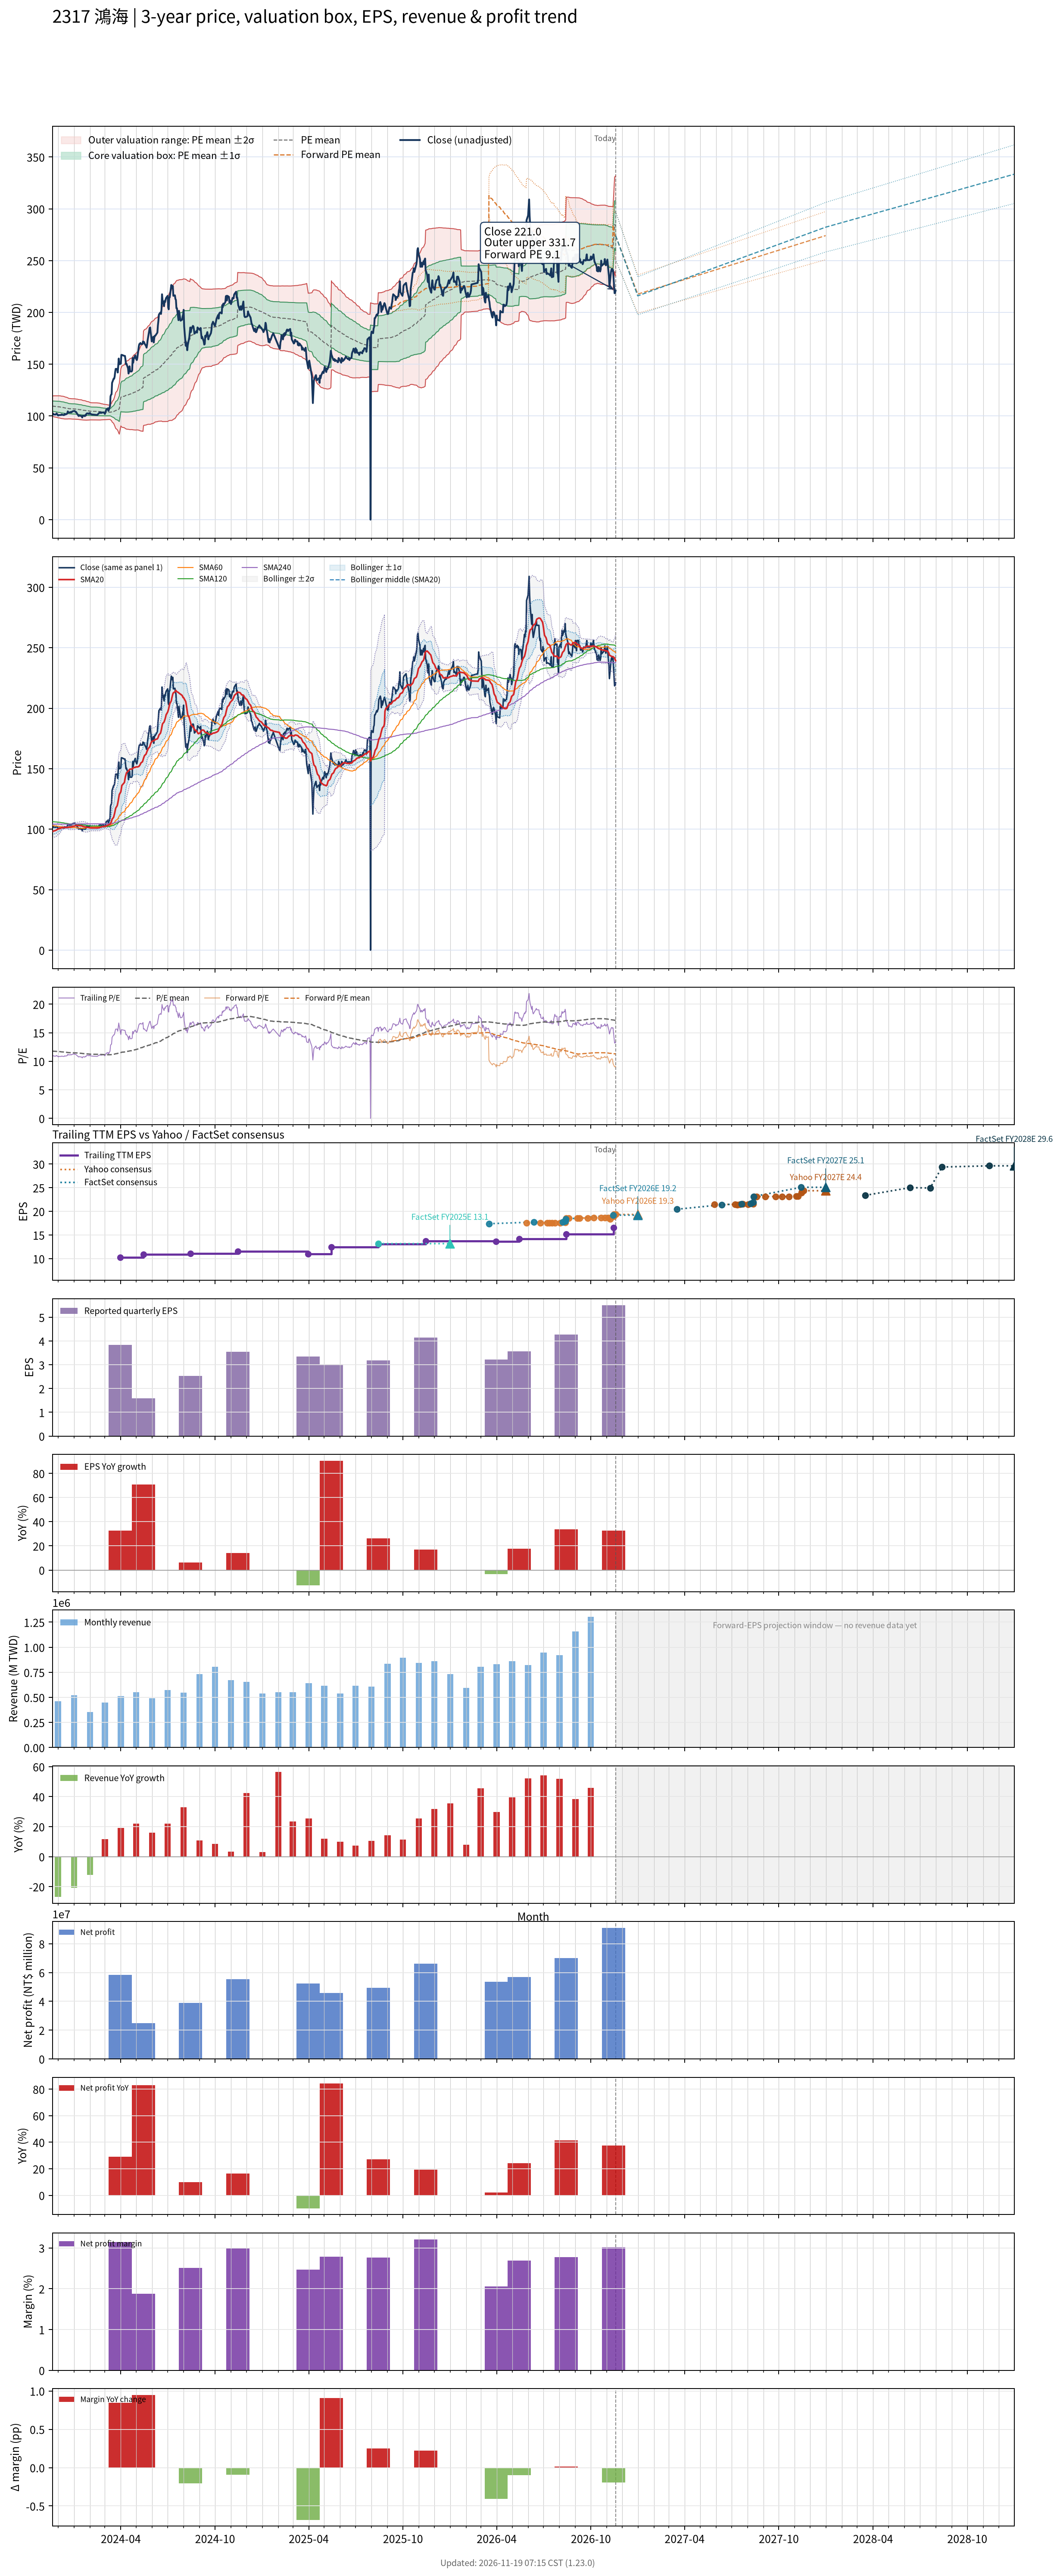

The table this chart was drawn from, first rows:
# chart-version: skill-stock-dynamic-val…
date, close, available_date, period_end, eps, ttm_eps, pe, pe_mean, pe_std, price_m2, price_m1, price_mean, price_p1, price_p2, as_of_date, forward_eps, forward_pe, forward_pe_mean, forward_pe_std, forward_price_m2, forward_price_m1, forward_price_mean, forward_price_p1, forward_price_p2
2023-11-20, 101, 2023-11-14, 2023-09-30, 3.11, 9.31, 10.85, 11.77, 0.5281, 99.77, 104.7, 109.6, 114.5, 119.4, , , , , , , , , , 
2023-11-21, 102.5, 2023-11-14, 2023-09-30, 3.11, 9.31, 11.01, 11.77, 0.5327, 99.63, 104.6, 109.6, 114.5, 119.5, , , , , , , , , , 
2023-11-22, 102, 2023-11-14, 2023-09-30, 3.11, 9.31, 10.96, 11.76, 0.5377, 99.47, 104.5, 109.5, 114.5, 119.5, , , , , , , , , , 
2023-11-23, 101.5, 2023-11-14, 2023-09-30, 3.11, 9.31, 10.9, 11.75, 0.5434, 99.29, 104.4, 109.4, 114.5, 119.5, , , , , , , , , , 
2023-11-24, 101.5, 2023-11-14, 2023-09-30, 3.11, 9.31, 10.9, 11.74, 0.5485, 99.12, 104.2, 109.3, 114.4, 119.5, , , , , , , , , , 
2023-11-27, 101.5, 2023-11-14, 2023-09-30, 3.11, 9.31, 10.9, 11.73, 0.5534, 98.94, 104.1, 109.2, 114.4, 119.5, , , , , , , , , , 
2023-11-28, 102.5, 2023-11-14, 2023-09-30, 3.11, 9.31, 11.01, 11.73, 0.5571, 98.8, 104, 109.2, 114.4, 119.5, , , , , , , , , , 
2023-11-29, 102, 2023-11-14, 2023-09-30, 3.11, 9.31, 10.96, 11.72, 0.5613, 98.65, 103.9, 109.1, 114.3, 119.6, , , , , , , , , , 
2023-11-30, 101.5, 2023-11-14, 2023-09-30, 3.11, 9.31, 10.9, 11.71, 0.5658, 98.49, 103.8, 109, 114.3, 119.6, , , , , , , , , , 
2023-12-01, 100.5, 2023-11-14, 2023-09-30, 3.11, 9.31, 10.79, 11.7, 0.5717, 98.29, 103.6, 108.9, 114.3, 119.6, , , , , , , , , , 
2023-12-04, 101, 2023-11-14, 2023-09-30, 3.11, 9.31, 10.85, 11.69, 0.5764, 98.12, 103.5, 108.9, 114.2, 119.6, , , , , , , , , , 
2023-12-05, 101, 2023-11-14, 2023-09-30, 3.11, 9.31, 10.85, 11.68, 0.5792, 97.96, 103.4, 108.7, 114.1, 119.5, , , , , , , , , , 
2023-12-06, 101, 2023-11-14, 2023-09-30, 3.11, 9.31, 10.85, 11.67, 0.5795, 97.83, 103.2, 108.6, 114, 119.4, , , , , , , , , , 
2023-12-07, 101, 2023-11-14, 2023-09-30, 3.11, 9.31, 10.85, 11.65, 0.5795, 97.7, 103.1, 108.5, 113.9, 119.3, , , , , , , , , , 
2023-12-08, 101.5, 2023-11-14, 2023-09-30, 3.11, 9.31, 10.9, 11.64, 0.5798, 97.58, 103, 108.4, 113.8, 119.2, , , , , , , , , , 
2023-12-11, 101, 2023-11-14, 2023-09-30, 3.11, 9.31, 10.85, 11.63, 0.581, 97.45, 102.9, 108.3, 113.7, 119.1, , , , , , , , , , 
2023-12-12, 101, 2023-11-14, 2023-09-30, 3.11, 9.31, 10.85, 11.62, 0.5801, 97.34, 102.7, 108.1, 113.5, 118.9, , , , , , , , , , 
2023-12-13, 101, 2023-11-14, 2023-09-30, 3.11, 9.31, 10.85, 11.6, 0.5789, 97.23, 102.6, 108, 113.4, 118.8, , , , , , , , , , 
2023-12-14, 102, 2023-11-14, 2023-09-30, 3.11, 9.31, 10.96, 11.59, 0.5755, 97.17, 102.5, 107.9, 113.2, 118.6, , , , , , , , , , 
2023-12-15, 101.5, 2023-11-14, 2023-09-30, 3.11, 9.31, 10.9, 11.57, 0.5679, 97.17, 102.5, 107.7, 113, 118.3, , , , , , , , , , 
2023-12-18, 102, 2023-11-14, 2023-09-30, 3.11, 9.31, 10.96, 11.56, 0.5621, 97.15, 102.4, 107.6, 112.8, 118.1, , , , , , , , , , 
2023-12-19, 102.5, 2023-11-14, 2023-09-30, 3.11, 9.31, 11.01, 11.54, 0.5535, 97.17, 102.3, 107.5, 112.6, 117.8, , , , , , , , , , 
2023-12-20, 104.5, 2023-11-14, 2023-09-30, 3.11, 9.31, 11.22, 11.53, 0.5468, 97.19, 102.3, 107.4, 112.5, 117.6, , , , , , , , , , 
2023-12-21, 103.5, 2023-11-14, 2023-09-30, 3.11, 9.31, 11.12, 11.52, 0.5404, 97.21, 102.2, 107.3, 112.3, 117.3, , , , , , , , , , 
2023-12-22, 103.5, 2023-11-14, 2023-09-30, 3.11, 9.31, 11.12, 11.51, 0.5297, 97.28, 102.2, 107.1, 112.1, 117, , , , , , , , , , 
2023-12-25, 103.5, 2023-11-14, 2023-09-30, 3.11, 9.31, 11.12, 11.5, 0.5271, 97.24, 102.2, 107.1, 112, 116.9, , , , , , , , , , 
2023-12-26, 104, 2023-11-14, 2023-09-30, 3.11, 9.31, 11.17, 11.49, 0.5256, 97.2, 102.1, 107, 111.9, 116.8, , , , , , , , , , 
2023-12-27, 103.5, 2023-11-14, 2023-09-30, 3.11, 9.31, 11.12, 11.49, 0.5264, 97.14, 102, 106.9, 111.8, 116.7, , , , , , , , , , 
2023-12-28, 104, 2023-11-14, 2023-09-30, 3.11, 9.31, 11.17, 11.48, 0.5268, 97.1, 102, 106.9, 111.8, 116.7, , , , , , , , , , 
2023-12-29, 104.5, 2023-11-14, 2023-09-30, 3.11, 9.31, 11.22, 11.48, 0.5273, 97.06, 102, 106.9, 111.8, 116.7, , , , , , , , , , 
2024-01-02, 105, 2023-11-14, 2023-09-30, 3.11, 9.31, 11.28, 11.48, 0.5274, 97.03, 101.9, 106.8, 111.8, 116.7, , , , , , , , , , 
2024-01-03, 104.5, 2023-11-14, 2023-09-30, 3.11, 9.31, 11.22, 11.47, 0.5263, 97, 101.9, 106.8, 111.7, 116.6, , , , , , , , , , 
2024-01-04, 104, 2023-11-14, 2023-09-30, 3.11, 9.31, 11.17, 11.47, 0.5258, 96.95, 101.8, 106.7, 111.6, 116.5, , , , , , , , , , 
2024-01-05, 104, 2023-11-14, 2023-09-30, 3.11, 9.31, 11.17, 11.46, 0.5227, 96.93, 101.8, 106.7, 111.5, 116.4, , , , , , , , , , 
2024-01-08, 101.5, 2023-11-14, 2023-09-30, 3.11, 9.31, 10.9, 11.45, 0.52, 96.88, 101.7, 106.6, 111.4, 116.2, , , , , , , , , , 
2024-01-09, 101, 2023-11-14, 2023-09-30, 3.11, 9.31, 10.85, 11.43, 0.5151, 96.85, 101.6, 106.4, 111.2, 116, , , , , , , , , , 
2024-01-10, 100, 2023-11-14, 2023-09-30, 3.11, 9.31, 10.74, 11.42, 0.516, 96.73, 101.5, 106.3, 111.1, 115.9, , , , , , , , , , 
2024-01-11, 100.5, 2023-11-14, 2023-09-30, 3.11, 9.31, 10.79, 11.41, 0.5166, 96.63, 101.4, 106.2, 111.1, 115.9, , , , , , , , , , 
2024-01-12, 100.5, 2023-11-14, 2023-09-30, 3.11, 9.31, 10.79, 11.4, 0.5176, 96.52, 101.3, 106.2, 111, 115.8, , , , , , , , , , 
2024-01-15, 100, 2023-11-14, 2023-09-30, 3.11, 9.31, 10.74, 11.39, 0.5184, 96.41, 101.2, 106.1, 110.9, 115.7, , , , , , , , , , 
2024-01-16, 100, 2023-11-14, 2023-09-30, 3.11, 9.31, 10.74, 11.38, 0.5131, 96.38, 101.2, 105.9, 110.7, 115.5, , , , , , , , , , 
2024-01-17, 98.6, 2023-11-14, 2023-09-30, 3.11, 9.31, 10.59, 11.36, 0.51, 96.3, 101, 105.8, 110.5, 115.3, , , , , , , , , , 
2024-01-18, 99.9, 2023-11-14, 2023-09-30, 3.11, 9.31, 10.73, 11.35, 0.5067, 96.25, 101, 105.7, 110.4, 115.1, , , , , , , , , , 
2024-01-19, 100.5, 2023-11-14, 2023-09-30, 3.11, 9.31, 10.79, 11.34, 0.504, 96.19, 100.9, 105.6, 110.3, 115, , , , , , , , , , 
2024-01-22, 99.9, 2023-11-14, 2023-09-30, 3.11, 9.31, 10.73, 11.33, 0.503, 96.11, 100.8, 105.5, 110.2, 114.8, , , , , , , , , , 
2024-01-23, 101, 2023-11-14, 2023-09-30, 3.11, 9.31, 10.85, 11.32, 0.4977, 96.1, 100.7, 105.4, 110, 114.6, , , , , , , , , , 
2024-01-24, 100.5, 2023-11-14, 2023-09-30, 3.11, 9.31, 10.79, 11.31, 0.4963, 96.03, 100.7, 105.3, 109.9, 114.5, , , , , , , , , , 
2024-01-25, 102, 2023-11-14, 2023-09-30, 3.11, 9.31, 10.96, 11.3, 0.4887, 96.07, 100.6, 105.2, 109.7, 114.3, , , , , , , , , , 
2024-01-26, 102.5, 2023-11-14, 2023-09-30, 3.11, 9.31, 11.01, 11.29, 0.4832, 96.09, 100.6, 105.1, 109.6, 114.1, , , , , , , , , , 
2024-01-29, 102.5, 2023-11-14, 2023-09-30, 3.11, 9.31, 11.01, 11.28, 0.4756, 96.13, 100.6, 105, 109.4, 113.8, , , , , , , , , , 
2024-01-30, 102, 2023-11-14, 2023-09-30, 3.11, 9.31, 10.96, 11.27, 0.4679, 96.17, 100.5, 104.9, 109.2, 113.6, , , , , , , , , , 
2024-01-31, 102.5, 2023-11-14, 2023-09-30, 3.11, 9.31, 11.01, 11.26, 0.4606, 96.22, 100.5, 104.8, 109.1, 113.4, , , , , , , , , , 
2024-02-01, 103, 2023-11-14, 2023-09-30, 3.11, 9.31, 11.06, 11.25, 0.4554, 96.24, 100.5, 104.7, 109, 113.2, , , , , , , , , , 
2024-02-02, 102, 2023-11-14, 2023-09-30, 3.11, 9.31, 10.96, 11.24, 0.4472, 96.29, 100.5, 104.6, 108.8, 112.9, , , , , , , , , , 
2024-02-05, 101.5, 2023-11-14, 2023-09-30, 3.11, 9.31, 10.9, 11.23, 0.4442, 96.27, 100.4, 104.5, 108.7, 112.8, , , , , , , , , , 
2024-02-15, 101, 2023-11-14, 2023-09-30, 3.11, 9.31, 10.85, 11.22, 0.4432, 96.22, 100.3, 104.5, 108.6, 112.7, , , , , , , , , , 
2024-02-16, 101.5, 2023-11-14, 2023-09-30, 3.11, 9.31, 10.9, 11.21, 0.4406, 96.2, 100.3, 104.4, 108.5, 112.6, , , , , , , , , , 
2024-02-19, 103, 2023-11-14, 2023-09-30, 3.11, 9.31, 11.06, 11.21, 0.4377, 96.2, 100.3, 104.3, 108.4, 112.5, , , , , , , , , , 
2024-02-20, 103.5, 2023-11-14, 2023-09-30, 3.11, 9.31, 11.12, 11.2, 0.4346, 96.2, 100.3, 104.3, 108.3, 112.4, , , , , , , , , , 
... 667 more rows
